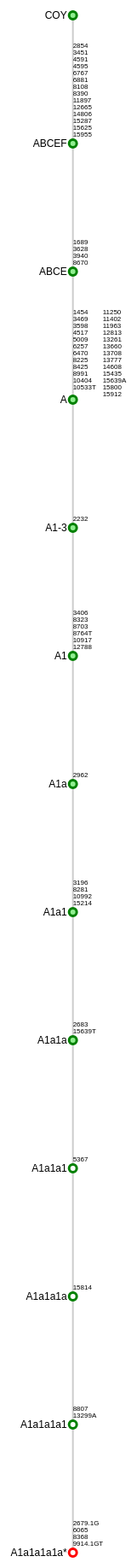
D3 v3 page, settled after 480 driven frames (8 s of simulated time); the page loaded 1 data file(s).

 
function toggle() {
	var ele = document.getElementById("toggleText");
	var text = document.getElementById("displayText");
	if(ele.style.display == "block") {
    		ele.style.display = "none";
		text.innerHTML = "show legend";
  	}
	else {
		ele.style.display = "block";
		text.innerHTML = "hide legend";
	}
} 

// ── js/draw-simple.js

function init_root(root, width){
    root.x0 = 0;
    root.y0 = 0;
    hide(root, 'KIM');
    update(root);
    window.scrollTo(width*5/6-window.innerWidth/2,0);
  }
  
  // ************** Generate the tree diagram  *****************
  var margin = {top: 20, right: 0, bottom: 20, left: 20},
   width = 7000 - margin.right - margin.left,
   height = 1900 - margin.top - margin.bottom,
   ydep = 150,
   ymodsize = 8;
  var i = 0,
      duration = 750;
  var tree = d3.layout.tree()
      .nodeSize([75,50])
  var diagonal = d3.svg.diagonal()
   .projection(function(d) { return [d.x, d.y]; });
  var svg = d3.select("body").append("svg")
   .attr("width", width + margin.right + margin.left)
   .attr("height", height + margin.top + margin.bottom)
    .append("g")
   .attr("transform", "translate(" + width*5/6 + "," + margin.top + ")");
  
  d3.json("data/tree.json", function(error, json_tree) {
    if (error){
      console.log(error);
    }
    root=json_tree[0]
    init_root(json_tree[0], width); 
  });
  
  function update(source) {
    // Compute the new tree layout.
    var nodes = tree.nodes(root).reverse(),
        links = tree.links(nodes);
    // Normalize for fixed-depth.
    nodes.forEach(function(d) { 
      d.y = d.depth * ydep;
    });
    // Update the nodesâŚ
    var node = svg.selectAll("g.node")
        .data(nodes, function(d) { return d.id || (d.id = ++i); });
    // Enter any new nodes at the parent's previous position.
    var nodeEnter = node.enter().append("g")
        .attr("class", "node")
        .attr("transform", function(d) { return "translate(" + source.x0 + "," + source.y0 + ")"; })
        .on("click", click);
    nodeEnter.append("circle")
        .attr("r", 1e-6)
        .style("fill", function(d) { return d._children ? "lightsteelblue" : "#fff"; })
        .style("stroke",function(d) { return d.children ? "green":"red"})
    nodeEnter.append("text")
        .attr("dy", ".35em")
        .attr("x", -7)
        .attr("text-anchor", "end" )
        .text(function(d) { return d.name; })
        .style("fill-opacity", 1e-6);
    text3 = nodeEnter.append("text")
        .attr('y',function(d){
          return d.mods && d.mods.length*ymodsize > 2*ydep? -ymodsize-Math.floor(ymodsize*d.mods.length)/3:0 
        })
        .each(function(d){
          if (d.mods && d.mods.length * ymodsize > 2*ydep){
            for (var i=Math.floor((2*d.mods.length)/3); i<d.mods.length; i++){
              d3.select(this)
                .append("tspan")
                .attr("dy", ymodsize)
                .attr("x", 70)
                .attr("font-size", ymodsize)
                .attr("text-anchor", "start")
                .text(d.mods[i])
            }
          }
        })
    
    text2 = nodeEnter.append("text")
        .attr('y',function(d){
          if (d.mods && d.mods.length * ymodsize > ydep){
            if (d.mods && d.mods.length * ymodsize > 2*ydep){
              return -ymodsize-Math.floor(ymodsize*d.mods.length)/3;
            }else{
              return -ymodsize-Math.floor(ymodsize*d.mods.length)/2;
            }
          }else{
            return 0
          }
        })
        .each(function(d){
  
          if (d.mods && d.mods.length * ymodsize > ydep){
            if (d.mods && d.mods.length * ymodsize > 2*ydep){
              start_i = Math.floor(d.mods.length/3);
              end_i = Math.floor((2*d.mods.length)/3);
            }else{
              start_i = Math.floor(d.mods.length/2);
              end_i = d.mods.length;
            }
            for (var i=start_i; i<end_i; i++){
              d3.select(this)
                .append("tspan")
                .attr("dy", ymodsize)
                .attr("x", 35)
                .attr("font-size", ymodsize)
                //.attr("text-anchor", "middle")
                .attr("text-anchor", "start")
                .text(d.mods[i])
            }
          }
        })
    text = nodeEnter.append("text")
        .attr("y", function(d){ 
          if (d.mods){
            if(d.mods.length * ymodsize > ydep){
              if (d.mods && d.mods.length * ymodsize > 2*ydep){
                return -ymodsize-Math.floor(ymodsize*d.mods.length)/3;
              }else{
                return -ymodsize-Math.floor(ymodsize*d.mods.length)/2;
              }
            }else{
              return -(d.mods.length+1)*ymodsize;
            }
          }else{
            return 0
          }
        })
        .each(function(d){
          if (d.mods){
            
            if(d.mods.length * ymodsize > ydep){
              if ( d.mods.length * ymodsize > 2*ydep){
                max_element = Math.floor((d.mods.length)/3);
              }else{
                max_element = Math.floor(d.mods.length/2);
              }
            }else{
              max_element = d.mods.length
            }
            for (var i=0; i<max_element; i++){
              d3.select(this)
                .append("tspan")
                .attr("dy", ymodsize)
                .attr("x", 0)
                .attr("font-size", ymodsize)
                //.attr("text-anchor", "middle")
                .attr("text-anchor", "start")
                .text(d.mods[i])
            }
          }
        })
  // Transition nodes to their new position.
    var nodeUpdate = node.transition()
        .duration(duration)
        .attr("transform", function(d) { return "translate(" + d.x + "," + d.y + ")"; });
    nodeUpdate.select("circle")
        .attr("r", 4.5)
        .style("fill", function(d) { 
          if(d._children){
            if (d.children){
              if (d._children.length == 1){
                return "#fff";
              }else{
                return "lightgreen";
              }
            }else{
              return "lightgreen";
            }
          }else{
            return "#fff";
          }
          })
        .style("stroke",function(d) { return d.children || d._children  ? "green":"red"});
    nodeUpdate.select("text")
        .style("fill-opacity", 1);
    // Transition exiting nodes to the parent's new position.
    var nodeExit = node.exit().transition()
        .duration(duration)
        .attr("transform", function(d) { return "translate(" + source.x + "," + source.y + ")"; })
        .remove();
    nodeExit.select("circle")
        .attr("r", 1e-6);
    nodeExit.select("text")
        .style("fill-opacity", 1e-6);
    // Update the linksâŚ
    var link = svg.selectAll("path.link")
        .data(links, function(d) { return d.target.id; });
    // Enter any new links at the parent's previous position.
    link.enter().insert("path", "g")
        .attr("class", "link")
        .attr("d", function(d) {
          var o = {x: source.x0, y: source.y0};
          return diagonal({source: o, target: o});
        });
    // Transition links to their new position.
    link.transition()
        .duration(duration)
        .attr("d", diagonal);
    // Transition exiting nodes to the parent's new position.
    link.exit().transition()
        .duration(duration)
        .attr("d", function(d) {
          var o = {x: source.x, y: source.y};
          return diagonal({source: o, target: o});
        })
        .remove();
    // Stash the old positions for transition.
    nodes.forEach(function(d) {
      d.x0 = d.x;
      d.y0 = d.y;
    });
  }
  
  function hide(d, all){
    if (!d._children){
      d._children = d.children;
    }
    d.children = [];
    if (d._children){
      d._children.forEach(function(x){
        if (x.hide == false ){
          d.children.push(x);
        }
      });
    } 
    if (all){
      d.children.forEach(function(x){
        if (x.children){
          hide(x,all)
        }
      })
    }
  }
  
  function show(d, xall){
    if (xall == 'main_false'){
      if (d._children){
        all_elements=d._children.slice(0)
      }else if(d.children){
        d._children=d.children.slice(0)
        all_elements=d._children.slice(0)
      }else
        all_elements=null
      if (all_elements){
        all_elements.forEach(function(x){
          if (x.hide == false || x.hide == 'main_false'){
            show(x, xall);
            if (d.children && d.children.indexOf(x)==-1){
              d.children.push(x);
            }
          }else if (d.children){
            if (d.children.indexOf(x)>-1){
              d.children.splice(d.children.indexOf(x),1);
            }
          }
        })
      }
    } else{
      if (d._children){
        //if(!d.children){
        //}
        d._children.forEach(function(x){
          if(d.children && d.children.indexOf(x)>-1){
            if(x.children && xall==true){
              show(x, xall);
              d.children.push(x);
            }
          }else if(!xall){
            hide(x,xall)
          }
        })
        d.children = d._children;
        d._children = null;
      }
      else{
        if(d.children){
          d.children.forEach(function(x){
            show(x,xall)
          })
        }
      }
    }
  }
  
  // Toggle children on click.
  function _click(d) {
    if ((d.children && !d._children) || (d.children && d.children.length==d._children.length)) {
      if (d.name == 'COY'){
        hide(d, 'KIM')
      }else{
        hide(d, false);
      }
    } else {
      if (d.name == "COY"){
        show(d, 'main_false');
      }else{
        show(d, false);
      }
    }
  }
  
  function click(d){
    _click(d);
    update(d);
  }
  

### data: data/tree.json
[
 {
  "name": "COY",
  "parent": "null",
  "children": [
   {
    "name": "ABCEF",
    "parent": "COY",
    "mods": "[... 14 items]",
    "hide": false,
    "children": "[... 2 items]"
   },
   {
    "name": "D",
    "parent": "COY",
    "hide": "main_false",
    "mods": "[... 29 items]",
    "children": "[... 2 items]"
   }
  ]
 }
]